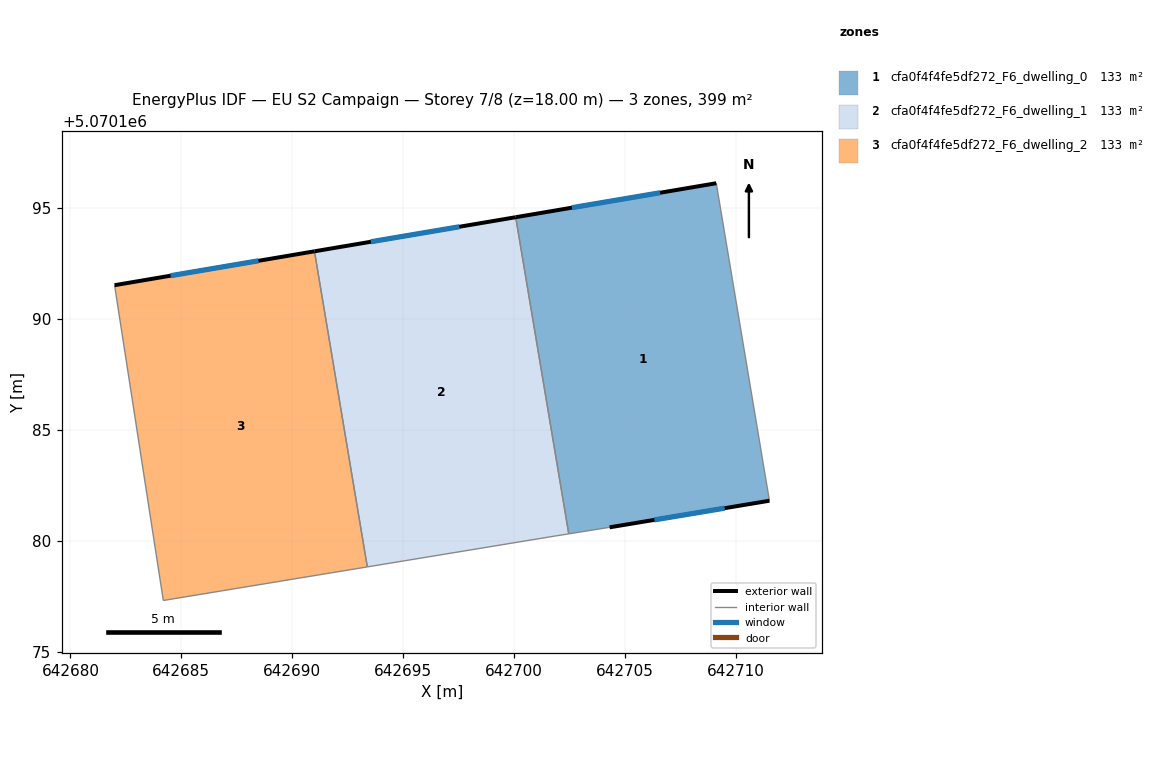
=== STOREY PLAN SPEC (per zone: floor XY polygon, exterior-wall plan segments, windows/doors) ===
zone 1: cfa0f4f4fe5df272_F6_dwelling_0  (132.9 m²)
  floor: (642709.11, 5070196.12) (642711.51, 5070181.81) (642704.30, 5070180.61) (642702.46, 5070180.32) (642700.07, 5070194.59)
  exterior wall: (642704.30, 5070180.61) – (642711.51, 5070181.81)  [7.3 m]
    window: (642706.32, 5070180.95) – (642709.49, 5070181.48)  [4.2 m²]
  exterior wall: (642709.11, 5070196.12) – (642700.07, 5070194.59)  [9.2 m]
    window: (642706.58, 5070195.69) – (642702.60, 5070195.02)  [5.3 m²]
  interior walls: 3
zone 2: cfa0f4f4fe5df272_F6_dwelling_1  (132.9 m²)
  floor: (642700.07, 5070194.59) (642702.46, 5070180.32) (642701.80, 5070180.21) (642693.38, 5070178.83) (642691.00, 5070193.05)
  exterior wall: (642700.07, 5070194.59) – (642691.00, 5070193.05)  [9.2 m]
    window: (642697.53, 5070194.16) – (642693.54, 5070193.48)  [5.3 m²]
  interior walls: 4
zone 3: cfa0f4f4fe5df272_F6_dwelling_2  (132.9 m²)
  floor: (642691.00, 5070193.05) (642693.38, 5070178.83) (642684.19, 5070177.32) (642681.99, 5070191.53)
  exterior wall: (642691.00, 5070193.05) – (642681.99, 5070191.53)  [9.1 m]
    window: (642688.48, 5070192.63) – (642684.51, 5070191.95)  [5.3 m²]
  interior walls: 3

=== DERIVED (storey summary) ===
Building: EU S2 Campaign
Storey: 7 of 8  (floor level z = 18.00 m)
Storey gross floor area: 398.7 m²
Zones on this storey: 3
  - cfa0f4f4fe5df272_F6_dwelling_0: floor 132.9 m²; exterior wall 16.5 m (49.4 m²); 2 window(s) 9.6 m²; WWR 19.3%
  - cfa0f4f4fe5df272_F6_dwelling_1: floor 132.9 m²; exterior wall 9.2 m (27.6 m²); 1 window(s) 5.3 m²; WWR 19.3%
  - cfa0f4f4fe5df272_F6_dwelling_2: floor 132.9 m²; exterior wall 9.1 m (27.4 m²); 1 window(s) 5.3 m²; WWR 19.3%
Zone adjacency (shared interzone walls):
  - cfa0f4f4fe5df272_F6_dwelling_0 ↔ cfa0f4f4fe5df272_F6_dwelling_1
  - cfa0f4f4fe5df272_F6_dwelling_1 ↔ cfa0f4f4fe5df272_F6_dwelling_2